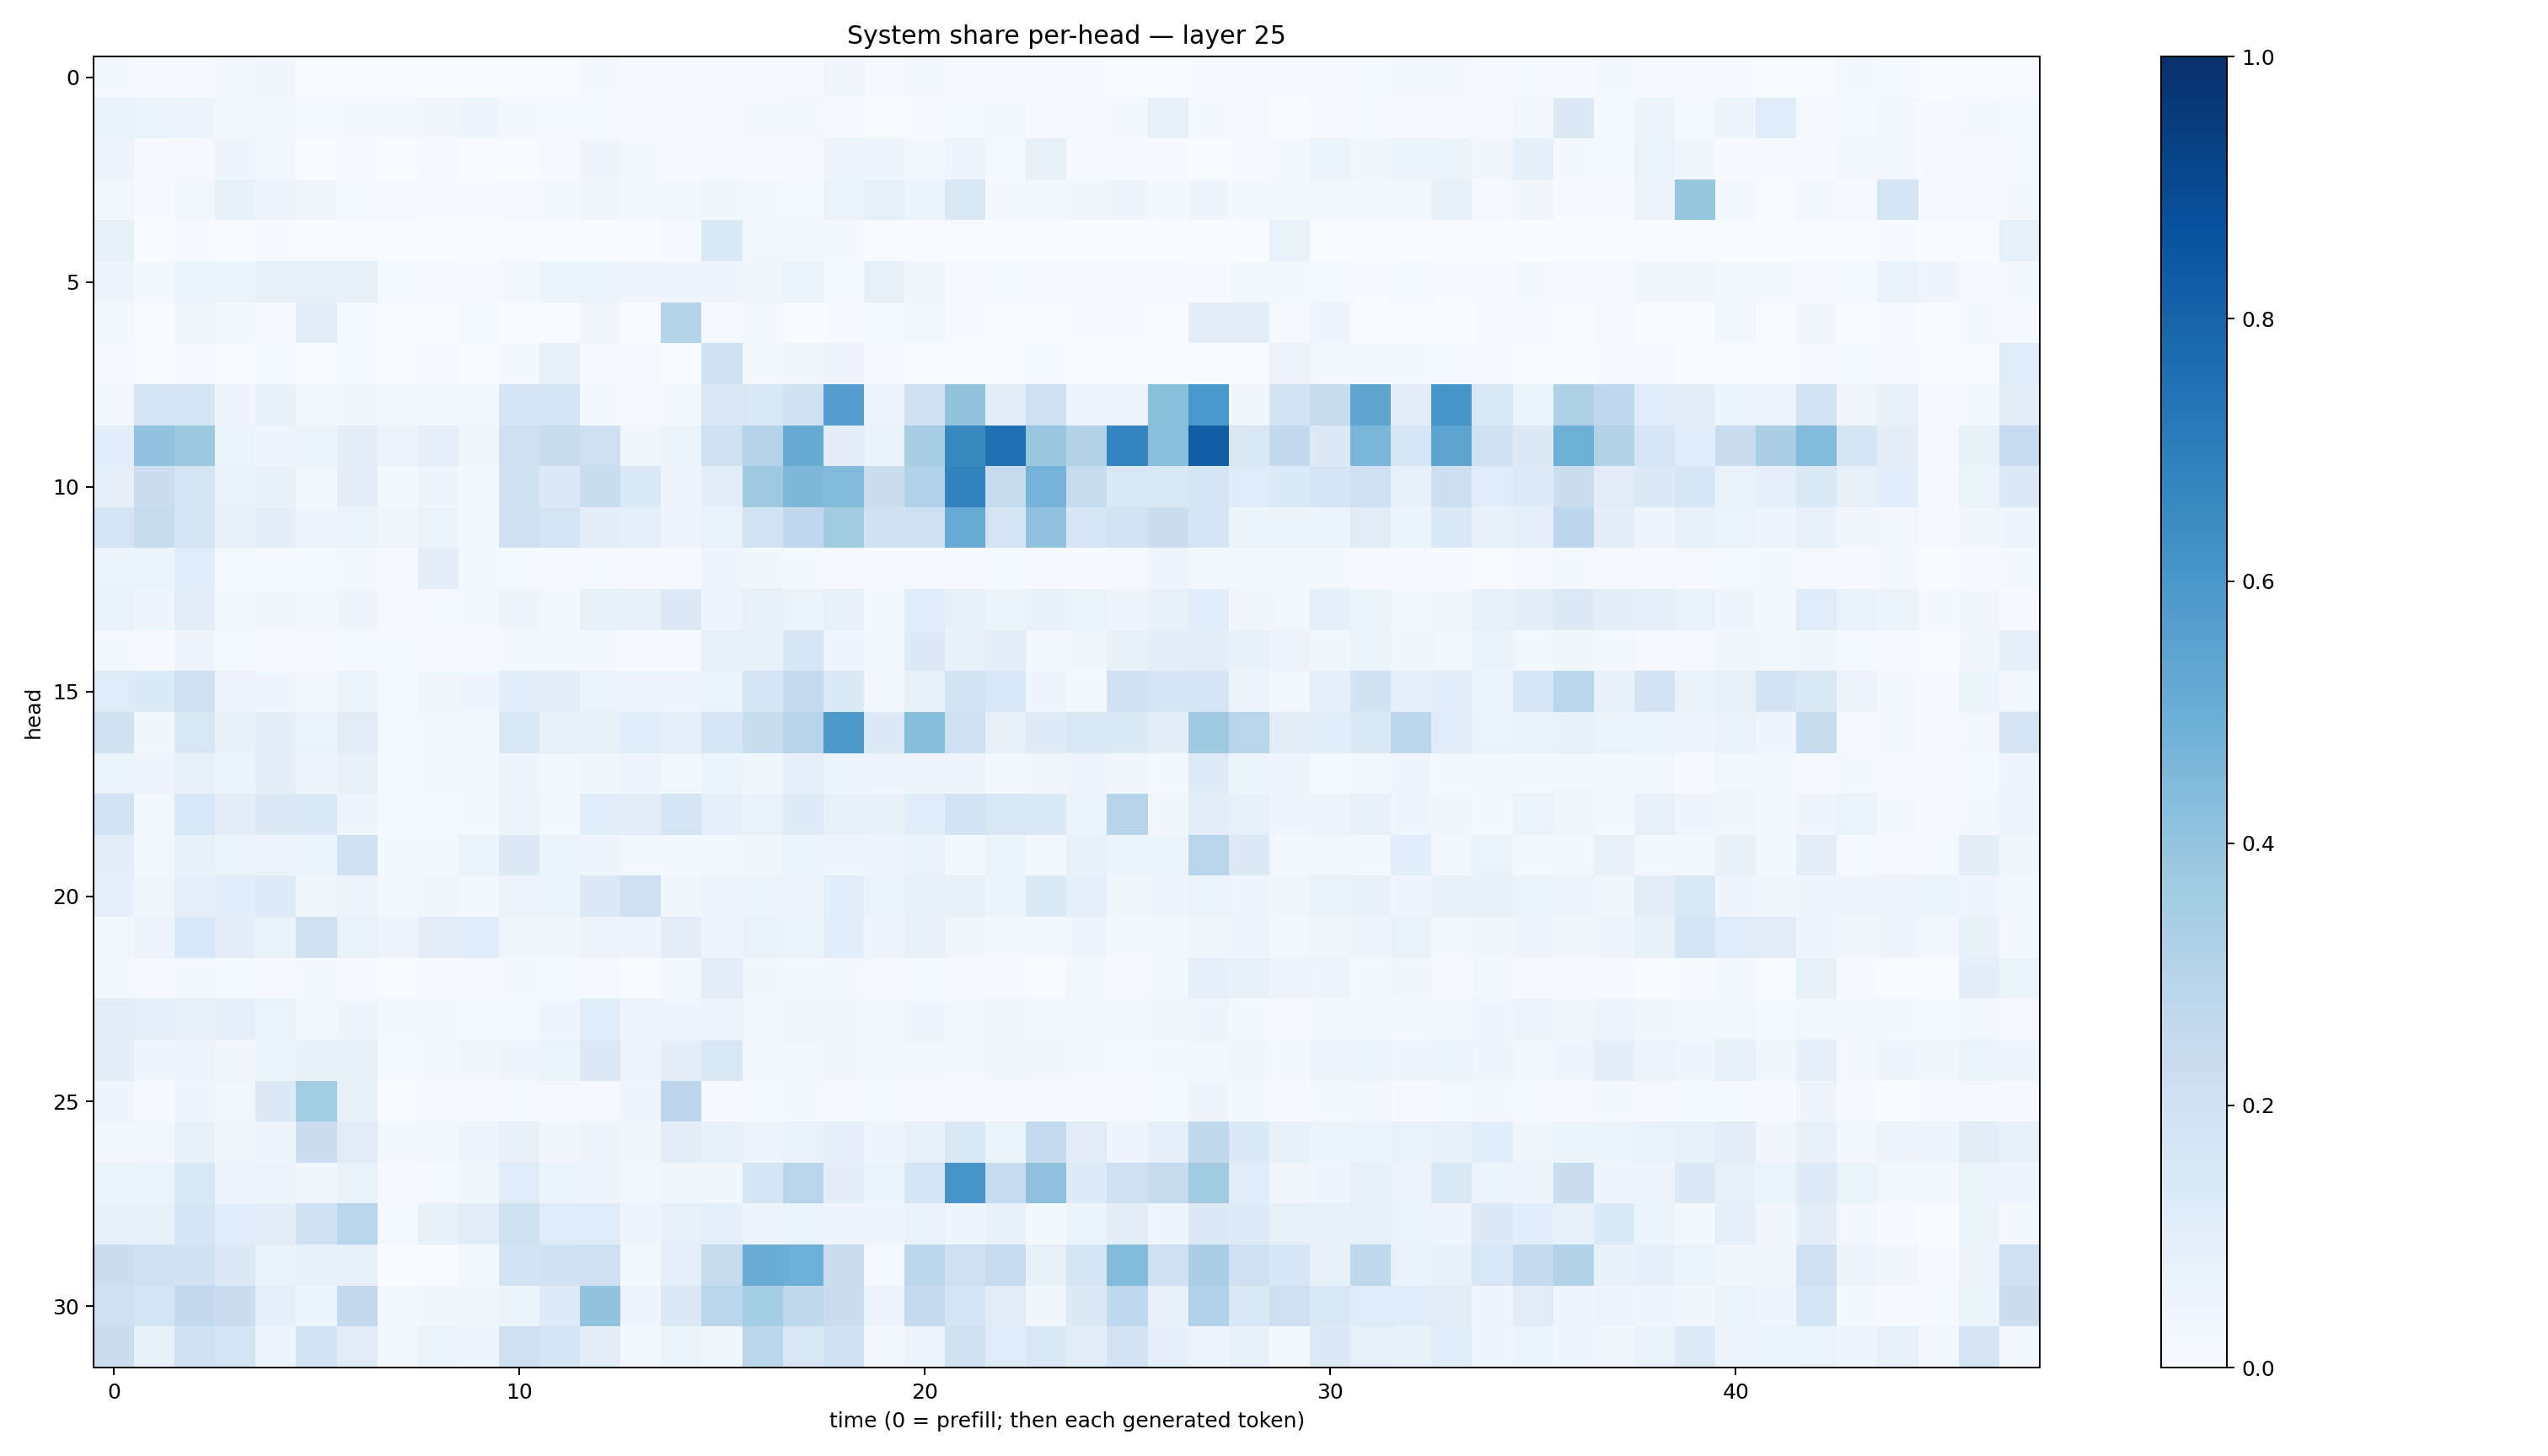

Data behind this chart, as committed beside it:
0.020127203, 0.0086419815, 0.010749135, 0.02908782, 0.03615233, 0.0023116046, 0.0018583604, 0.00088763906, 0.0032065557, 0.002399067, 0.0025050193, 0.0024459127, 0.022432873, 0.0051007625, 0.0045379396, 0.0052423254, 0.0068554743, 0.008664902, 0.037088368, 0.0071880957, 0.018559424, 0.011686729, 0.0073579946, 0.009730531
0.06874, 0.05123, 0.04782, 0.01711, 0.0177, 0.01515, 0.02623, 0.02027, 0.03219, 0.04088, 0.01577, 0.01301, 0.01548, 0.0104, 0.006764, 0.01159, 0.02321, 0.02726, 0.01169, 0.003202, 0.005917, 0.01247, 0.02924, 0.007038
0.04974, 0.006244, 0.00782, 0.041, 0.02987, 0.003145, 0.00736, 0.002945, 0.00666, 0.002228, 0.003043, 0.006165, 0.03924, 0.0225, 0.004744, 0.009698, 0.004651, 0.01065, 0.0493, 0.04187, 0.02837, 0.05067, 0.01428, 0.07605
0.02374, 0.004919, 0.02872, 0.07591, 0.04746, 0.03146, 0.01173, 0.009753, 0.006052, 0.004317, 0.01004, 0.01679, 0.03727, 0.02566, 0.02545, 0.03527, 0.01781, 0.01511, 0.06496, 0.08362, 0.05403, 0.1424, 0.01631, 0.02524
0.07515, 0.003346, 0.007269, 0.001935, 0.005001, 0.0005536, 0.0011, 0.0003244, 0.001595, 0.0007768, 0.0005843, 0.0008931, 0.002342, 0.003224, 0.004389, 0.1403, 0.02394, 0.02381, 0.01639, 0.0006877, 0.0005854, 0.001691, 0.0004083, 0.0004483
0.0496, 0.01839, 0.05938, 0.0622, 0.07323, 0.0805, 0.07477, 0.01306, 0.008609, 0.005349, 0.02922, 0.06229, 0.05446, 0.04104, 0.04288, 0.04615, 0.03772, 0.05461, 0.0143, 0.08251, 0.0372, 0.01002, 0.01272, 0.01153
0.01891, 0.0008782, 0.03729, 0.02227, 0.009631, 0.1028, 0.01201, 0.00236, 0.003208, 0.01213, 0.003754, 0.0007705, 0.03767, 0.003263, 0.3024, 0.007018, 0.01667, 0.00175, 0.007628, 0.01365, 0.03067, 0.006393, 0.003219, 0.001158
0.01064, 0.00305, 0.00963, 0.00363, 0.01187, 0.003265, 0.01333, 0.003379, 0.008484, 0.003757, 0.01588, 0.07134, 0.008951, 0.008922, 0.003141, 0.2013, 0.02548, 0.03341, 0.05035, 0.004136, 0.002757, 0.002384, 0.000941, 0.01257
0.02388, 0.1661, 0.1712, 0.04027, 0.07125, 0.0303, 0.03201, 0.02599, 0.02886, 0.01694, 0.1668, 0.1683, 0.0265, 0.01081, 0.02128, 0.128, 0.1487, 0.1922, 0.5685, 0.05654, 0.2096, 0.4003, 0.09482, 0.2132
0.1088, 0.4094, 0.3775, 0.06465, 0.04651, 0.05301, 0.09867, 0.05522, 0.08983, 0.03131, 0.2092, 0.2401, 0.2121, 0.03285, 0.0633, 0.2094, 0.2994, 0.5139, 0.1034, 0.07004, 0.3447, 0.6584, 0.756, 0.3891
0.09201, 0.2219, 0.1768, 0.06848, 0.0718, 0.02975, 0.1005, 0.01774, 0.04593, 0.0301, 0.19, 0.1253, 0.2328, 0.1337, 0.04123, 0.1015, 0.3709, 0.4493, 0.4437, 0.2242, 0.32, 0.6791, 0.2436, 0.4736
0.1757, 0.2415, 0.1715, 0.07352, 0.09903, 0.04093, 0.06325, 0.03308, 0.06496, 0.01812, 0.2035, 0.1772, 0.09558, 0.09311, 0.04722, 0.06896, 0.1859, 0.2672, 0.3627, 0.1979, 0.2063, 0.5104, 0.1739, 0.4064
0.06274, 0.05981, 0.1062, 0.01226, 0.01383, 0.01295, 0.02841, 0.008269, 0.09812, 0.01647, 0.01312, 0.01103, 0.01392, 0.009354, 0.007203, 0.04826, 0.03714, 0.01732, 0.009498, 0.005702, 0.008506, 0.00823, 0.0125, 0.008475
0.06697, 0.04543, 0.1046, 0.02829, 0.03216, 0.02487, 0.03974, 0.01145, 0.01318, 0.02271, 0.04064, 0.02505, 0.08529, 0.07115, 0.1278, 0.04916, 0.07813, 0.06408, 0.08181, 0.01942, 0.107, 0.07826, 0.06202, 0.07686
0.01695, 0.009955, 0.0397, 0.01317, 0.008097, 0.01025, 0.01396, 0.01191, 0.008799, 0.0104, 0.02162, 0.0217, 0.02126, 0.006781, 0.005745, 0.07964, 0.07291, 0.1613, 0.04681, 0.01632, 0.1251, 0.07123, 0.1005, 0.02354
0.1192, 0.133, 0.207, 0.04875, 0.04451, 0.02809, 0.06018, 0.01477, 0.03668, 0.04134, 0.1073, 0.09592, 0.05201, 0.05057, 0.04251, 0.06483, 0.1781, 0.2509, 0.1339, 0.01787, 0.08571, 0.1875, 0.1547, 0.04519
0.1915, 0.03624, 0.151, 0.07114, 0.09769, 0.06429, 0.1125, 0.01502, 0.01712, 0.02554, 0.1508, 0.07212, 0.07991, 0.1159, 0.08735, 0.157, 0.2332, 0.2939, 0.5919, 0.1297, 0.4261, 0.2058, 0.08061, 0.1211
0.06344, 0.04992, 0.07843, 0.05978, 0.09829, 0.04221, 0.07532, 0.01229, 0.01778, 0.02218, 0.04721, 0.02617, 0.03568, 0.04256, 0.02501, 0.06207, 0.03851, 0.09056, 0.0607, 0.04036, 0.04773, 0.04189, 0.02104, 0.03496
0.181, 0.03024, 0.1524, 0.103, 0.1324, 0.1331, 0.04007, 0.01291, 0.01473, 0.01923, 0.05545, 0.01812, 0.109, 0.1019, 0.1733, 0.08694, 0.06854, 0.1234, 0.08088, 0.07467, 0.1136, 0.1857, 0.1509, 0.1416
0.09854, 0.02889, 0.0845, 0.06513, 0.05518, 0.05222, 0.2028, 0.02228, 0.02432, 0.05916, 0.1317, 0.06264, 0.0413, 0.01823, 0.02573, 0.02421, 0.03587, 0.05403, 0.04277, 0.04998, 0.06921, 0.02867, 0.06115, 0.0164
0.09025, 0.03506, 0.09031, 0.1088, 0.124, 0.03366, 0.05517, 0.02554, 0.03391, 0.0306, 0.05473, 0.05261, 0.1287, 0.2108, 0.03698, 0.04299, 0.0514, 0.04178, 0.1077, 0.06274, 0.0794, 0.07478, 0.05932, 0.1391
0.02787, 0.0485, 0.1561, 0.1007, 0.06802, 0.1983, 0.06822, 0.04572, 0.1036, 0.1144, 0.03725, 0.03837, 0.05487, 0.04453, 0.09993, 0.04045, 0.06889, 0.05353, 0.1078, 0.0458, 0.08203, 0.03333, 0.01623, 0.02811
0.0175, 0.00818, 0.01936, 0.01532, 0.01008, 0.02589, 0.01015, 0.002556, 0.005043, 0.003947, 0.01824, 0.01382, 0.01061, 0.002936, 0.02643, 0.1047, 0.03735, 0.01927, 0.02459, 0.01052, 0.01546, 0.005826, 0.01003, 0.003268
0.1018, 0.09104, 0.07829, 0.08671, 0.06334, 0.02027, 0.03937, 0.0165, 0.02349, 0.01194, 0.01528, 0.04477, 0.1055, 0.04717, 0.04499, 0.05639, 0.02806, 0.03393, 0.0353, 0.02398, 0.04388, 0.02692, 0.03204, 0.01837
0.09853, 0.03973, 0.05539, 0.03489, 0.05175, 0.07117, 0.0773, 0.01458, 0.01625, 0.0346, 0.0442, 0.06472, 0.1299, 0.05747, 0.09797, 0.151, 0.0307, 0.02458, 0.03287, 0.02522, 0.02653, 0.01621, 0.03554, 0.03481
0.0424, 0.008207, 0.04376, 0.02603, 0.1321, 0.3592, 0.07278, 0.002374, 0.007747, 0.007121, 0.0131, 0.01153, 0.00921, 0.03949, 0.2758, 0.006056, 0.01342, 0.01983, 0.008944, 0.01258, 0.01101, 0.009812, 0.01058, 0.004965
0.02642, 0.02776, 0.07509, 0.03521, 0.0451, 0.2223, 0.1104, 0.01937, 0.02879, 0.04028, 0.07093, 0.03452, 0.04566, 0.03255, 0.09915, 0.07223, 0.04751, 0.06692, 0.09369, 0.04235, 0.07661, 0.1466, 0.0637, 0.257
0.06354, 0.05315, 0.1449, 0.04983, 0.05539, 0.03708, 0.0679, 0.006518, 0.01454, 0.03901, 0.119, 0.0521, 0.04551, 0.02413, 0.03902, 0.03338, 0.169, 0.2906, 0.1001, 0.05438, 0.1664, 0.6071, 0.2497, 0.413
0.07276, 0.07436, 0.166, 0.1166, 0.1032, 0.2, 0.2895, 0.01393, 0.07652, 0.1102, 0.1962, 0.1172, 0.1133, 0.0414, 0.08132, 0.0871, 0.05595, 0.05243, 0.04328, 0.0462, 0.06826, 0.04305, 0.07299, 0.02198
0.2212, 0.2023, 0.1948, 0.1263, 0.06725, 0.07182, 0.07244, 0.00157, 0.001482, 0.0254, 0.1858, 0.1922, 0.2068, 0.02109, 0.09334, 0.2445, 0.5047, 0.4949, 0.223, 0.01514, 0.28, 0.2085, 0.2498, 0.07785
0.213, 0.178, 0.2583, 0.2223, 0.08791, 0.06044, 0.2596, 0.01599, 0.03238, 0.03868, 0.05934, 0.1237, 0.4006, 0.0463, 0.131, 0.2828, 0.3517, 0.2729, 0.2285, 0.05683, 0.2514, 0.1754, 0.1125, 0.03877
0.2249, 0.07504, 0.2013, 0.1765, 0.0556, 0.1838, 0.1104, 0.01826, 0.05431, 0.04682, 0.2044, 0.1653, 0.09395, 0.02862, 0.06094, 0.0385, 0.2894, 0.1496, 0.1993, 0.03119, 0.056, 0.1991, 0.1177, 0.1446
